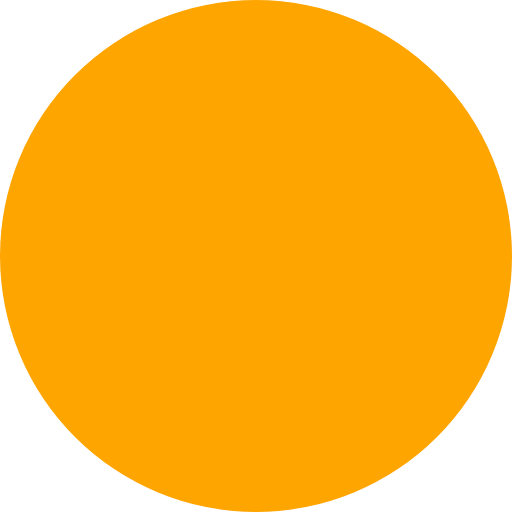
t = 0.00 s
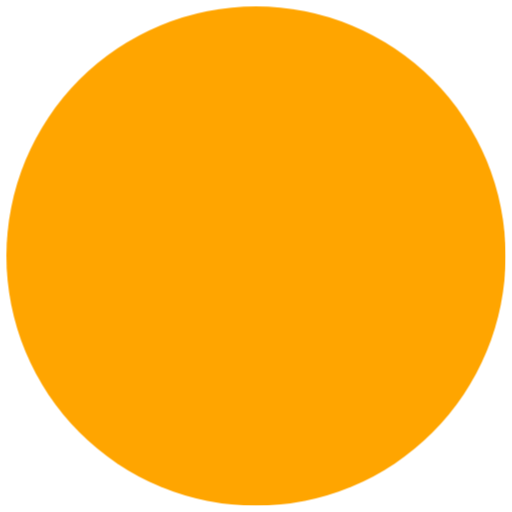
t = 0.75 s
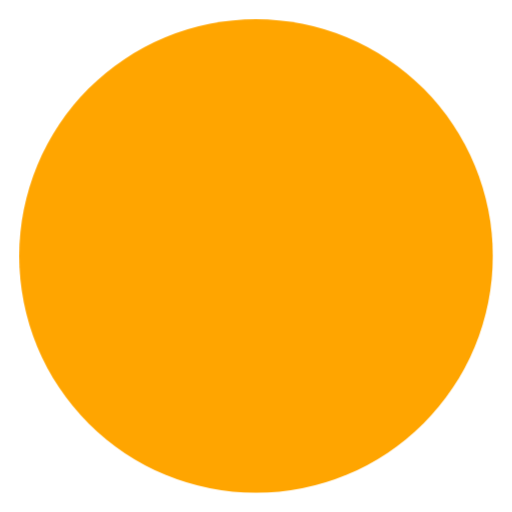
t = 2.25 s
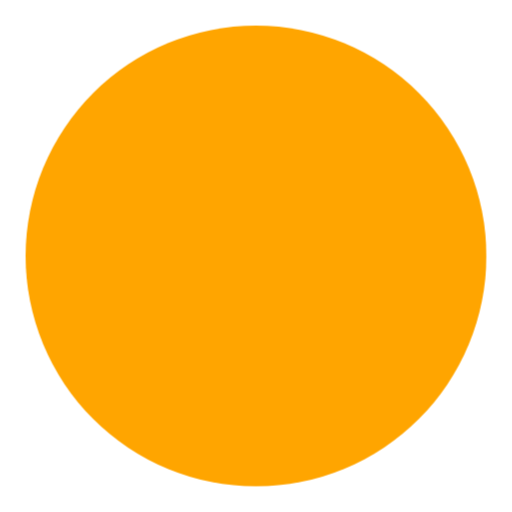
t = 3.00 s
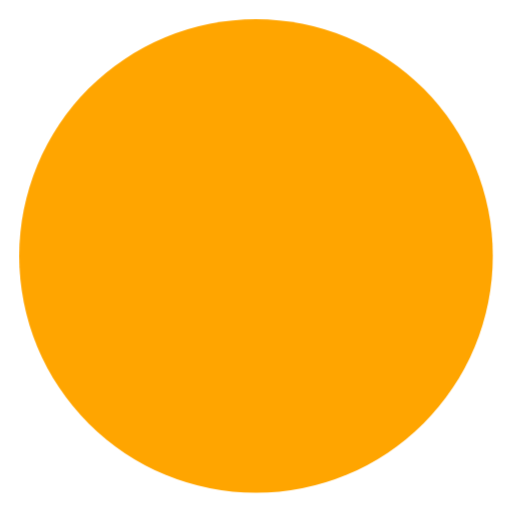
t = 3.75 s
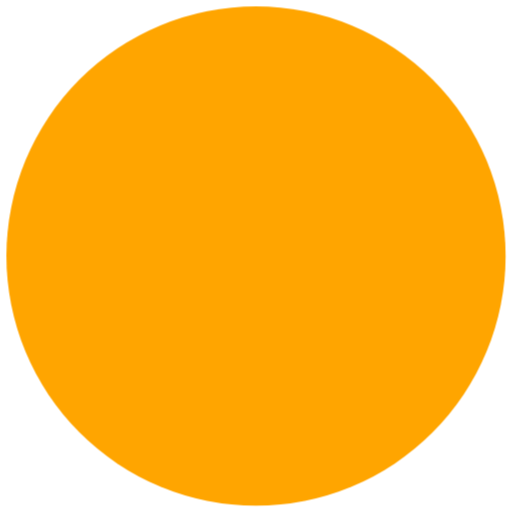
t = 5.25 s

The animated SVG that drew these frames (rendered in a browser with its animation timeline set to each time). Animation: 2 CSS @keyframes rules; one cycle of 6.00 s, repeats indefinitely.

<svg id="esic8yxwm7h1" xmlns="http://www.w3.org/2000/svg" xmlns:xlink="http://www.w3.org/1999/xlink" viewBox="0 0 448 448" shape-rendering="geometricPrecision" text-rendering="geometricPrecision"><style><![CDATA[#esic8yxwm7h2_to {animation: esic8yxwm7h2_to__to 6000ms linear infinite normal forwards}@keyframes esic8yxwm7h2_to__to { 0% {transform: translate(0px,0px)} 50% {transform: translate(22.400000px,22.400000px)} 100% {transform: translate(0px,0px)} }#esic8yxwm7h2_ts {animation: esic8yxwm7h2_ts__ts 6000ms linear infinite normal forwards}@keyframes esic8yxwm7h2_ts__ts { 0% {transform: scale(1,1)} 50% {transform: scale(0.900000,0.900000)} 100% {transform: scale(1,1)} }]]></style><g id="esic8yxwm7h2_to" transform="translate(0,0)"><g id="esic8yxwm7h2_ts" transform="scale(1,1)"><circle id="esic8yxwm7h2" r="224" transform="translate(224,224)" fill="orange" stroke="none" stroke-width="1"/></g></g></svg>